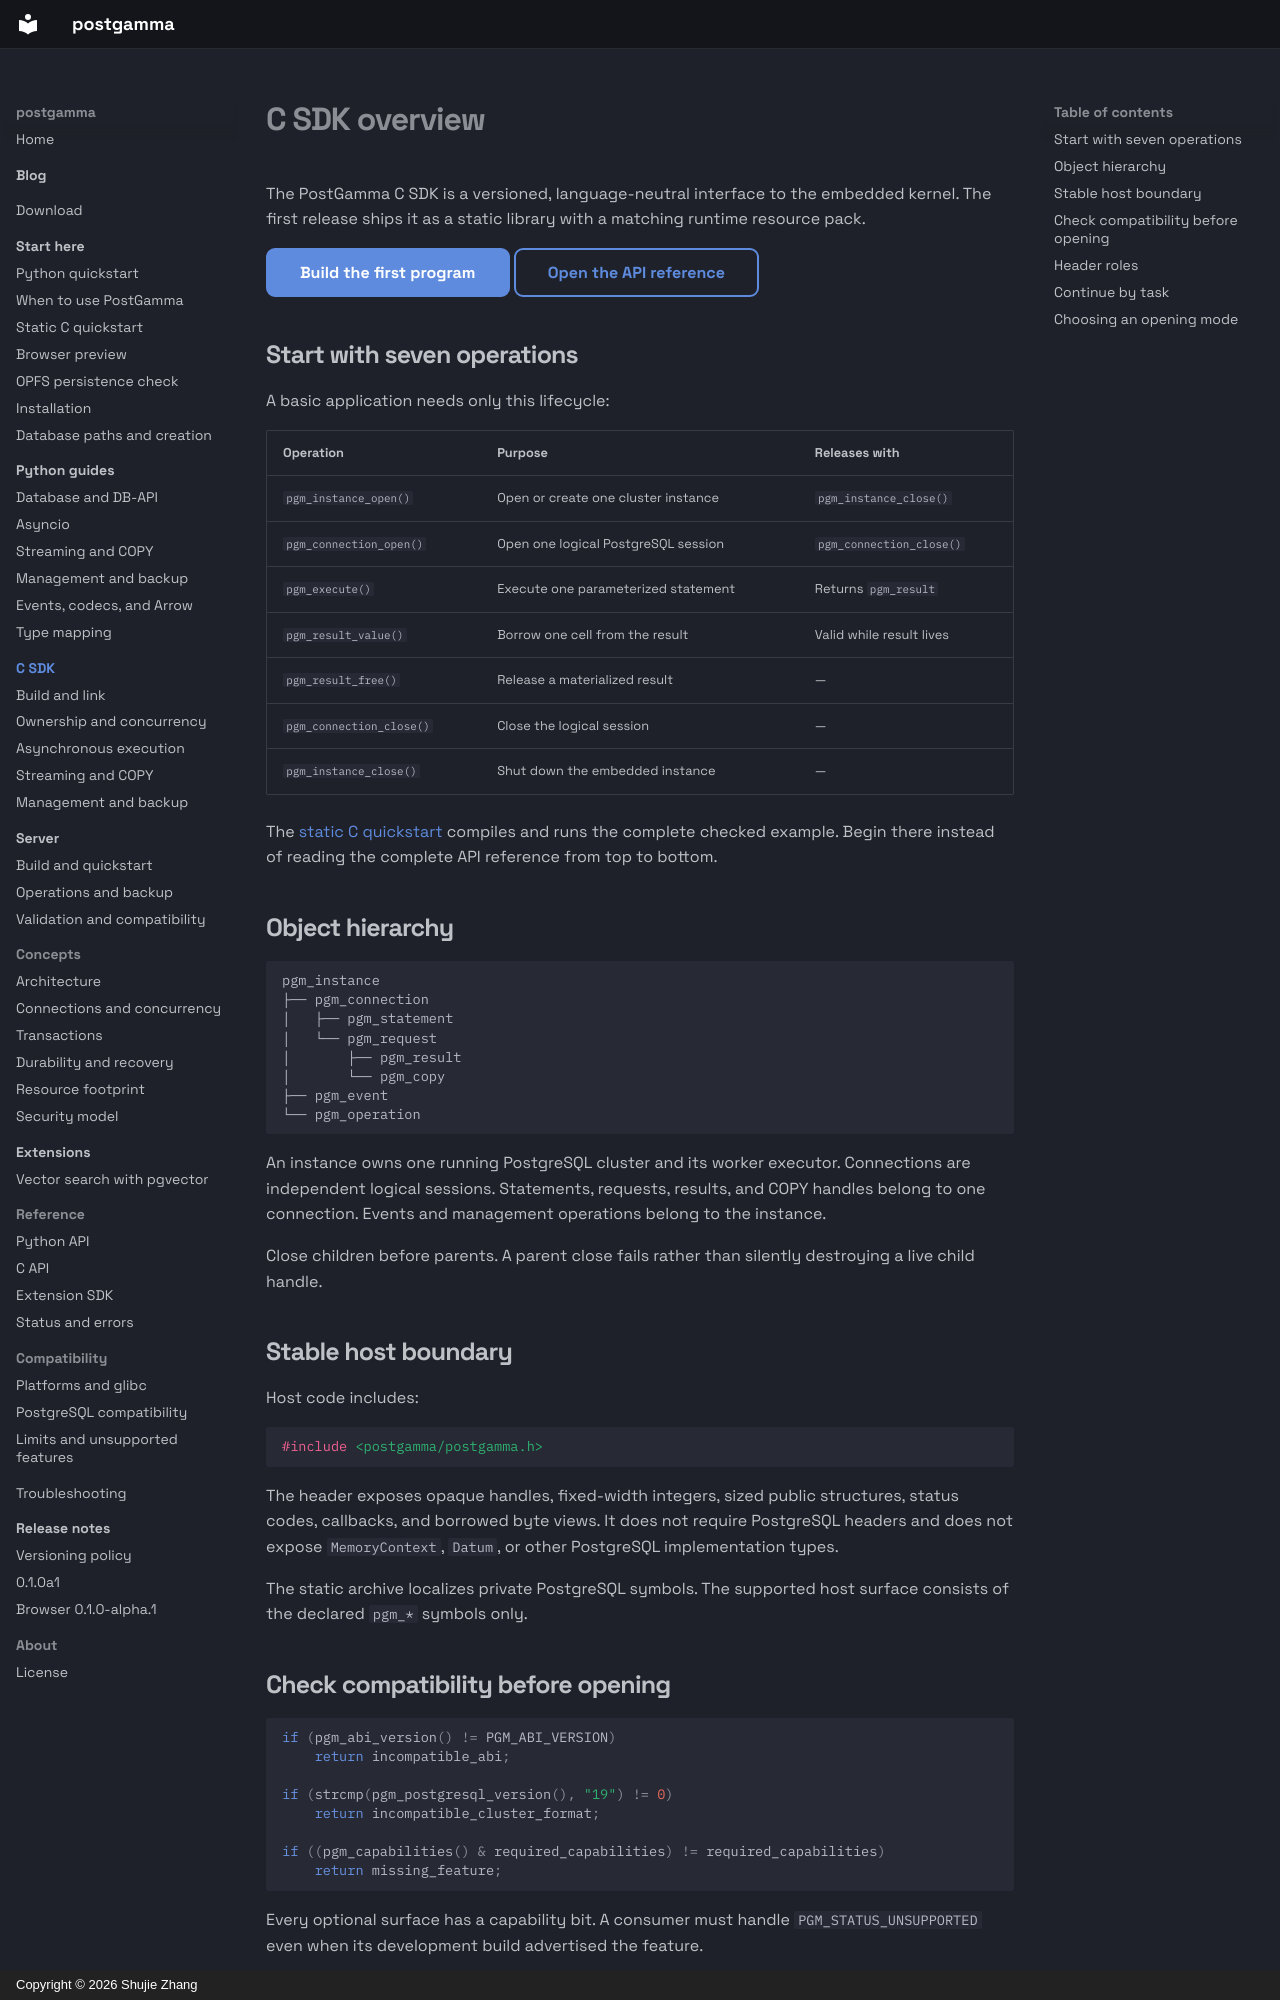

repository: postgamma/postgamma · page: c/index.html · generator: mkdocs · copyright: Copyright © 2026 Shujie Zhang

# C SDK overview

The PostGamma C SDK is a versioned, language-neutral interface to the embedded
kernel. The first release ships it as a static library with a matching runtime
resource pack.

[Build the first program](../getting-started/c-static.md){ .md-button .md-button--primary }
[Open the API reference](reference.md){ .md-button }

## Start with seven operations

A basic application needs only this lifecycle:

| Operation | Purpose | Releases with |
| --- | --- | --- |
| `pgm_instance_open()` | Open or create one cluster instance | `pgm_instance_close()` |
| `pgm_connection_open()` | Open one logical PostgreSQL session | `pgm_connection_close()` |
| `pgm_execute()` | Execute one parameterized statement | Returns `pgm_result` |
| `pgm_result_value()` | Borrow one cell from the result | Valid while result lives |
| `pgm_result_free()` | Release a materialized result | — |
| `pgm_connection_close()` | Close the logical session | — |
| `pgm_instance_close()` | Shut down the embedded instance | — |

The [static C quickstart](../getting-started/c-static.md) compiles and runs the
complete checked example. Begin there instead of reading the complete API
reference from top to bottom.

## Object hierarchy

```text
pgm_instance
├── pgm_connection
│   ├── pgm_statement
│   └── pgm_request
│       ├── pgm_result
│       └── pgm_copy
├── pgm_event
└── pgm_operation
```

An instance owns one running PostgreSQL cluster and its worker executor.
Connections are independent logical sessions. Statements, requests, results,
and COPY handles belong to one connection. Events and management operations
belong to the instance.

Close children before parents. A parent close fails rather than silently
destroying a live child handle.

## Stable host boundary

Host code includes:

```c
#include <postgamma/postgamma.h>
```

The header exposes opaque handles, fixed-width integers, sized public
structures, status codes, callbacks, and borrowed byte views. It does not
require PostgreSQL headers and does not expose `MemoryContext`, `Datum`, or
other PostgreSQL implementation types.

The static archive localizes private PostgreSQL symbols. The supported host
surface consists of the declared `pgm_*` symbols only.

## Check compatibility before opening

```c
if (pgm_abi_version() != PGM_ABI_VERSION)
    return incompatible_abi;

if (strcmp(pgm_postgresql_version(), "19") != 0)
    return incompatible_cluster_format;

if ((pgm_capabilities() & required_capabilities) != required_capabilities)
    return missing_feature;
```

Every optional surface has a capability bit. A consumer must handle
`PGM_STATUS_UNSUPPORTED` even when its development build advertised the
feature.
